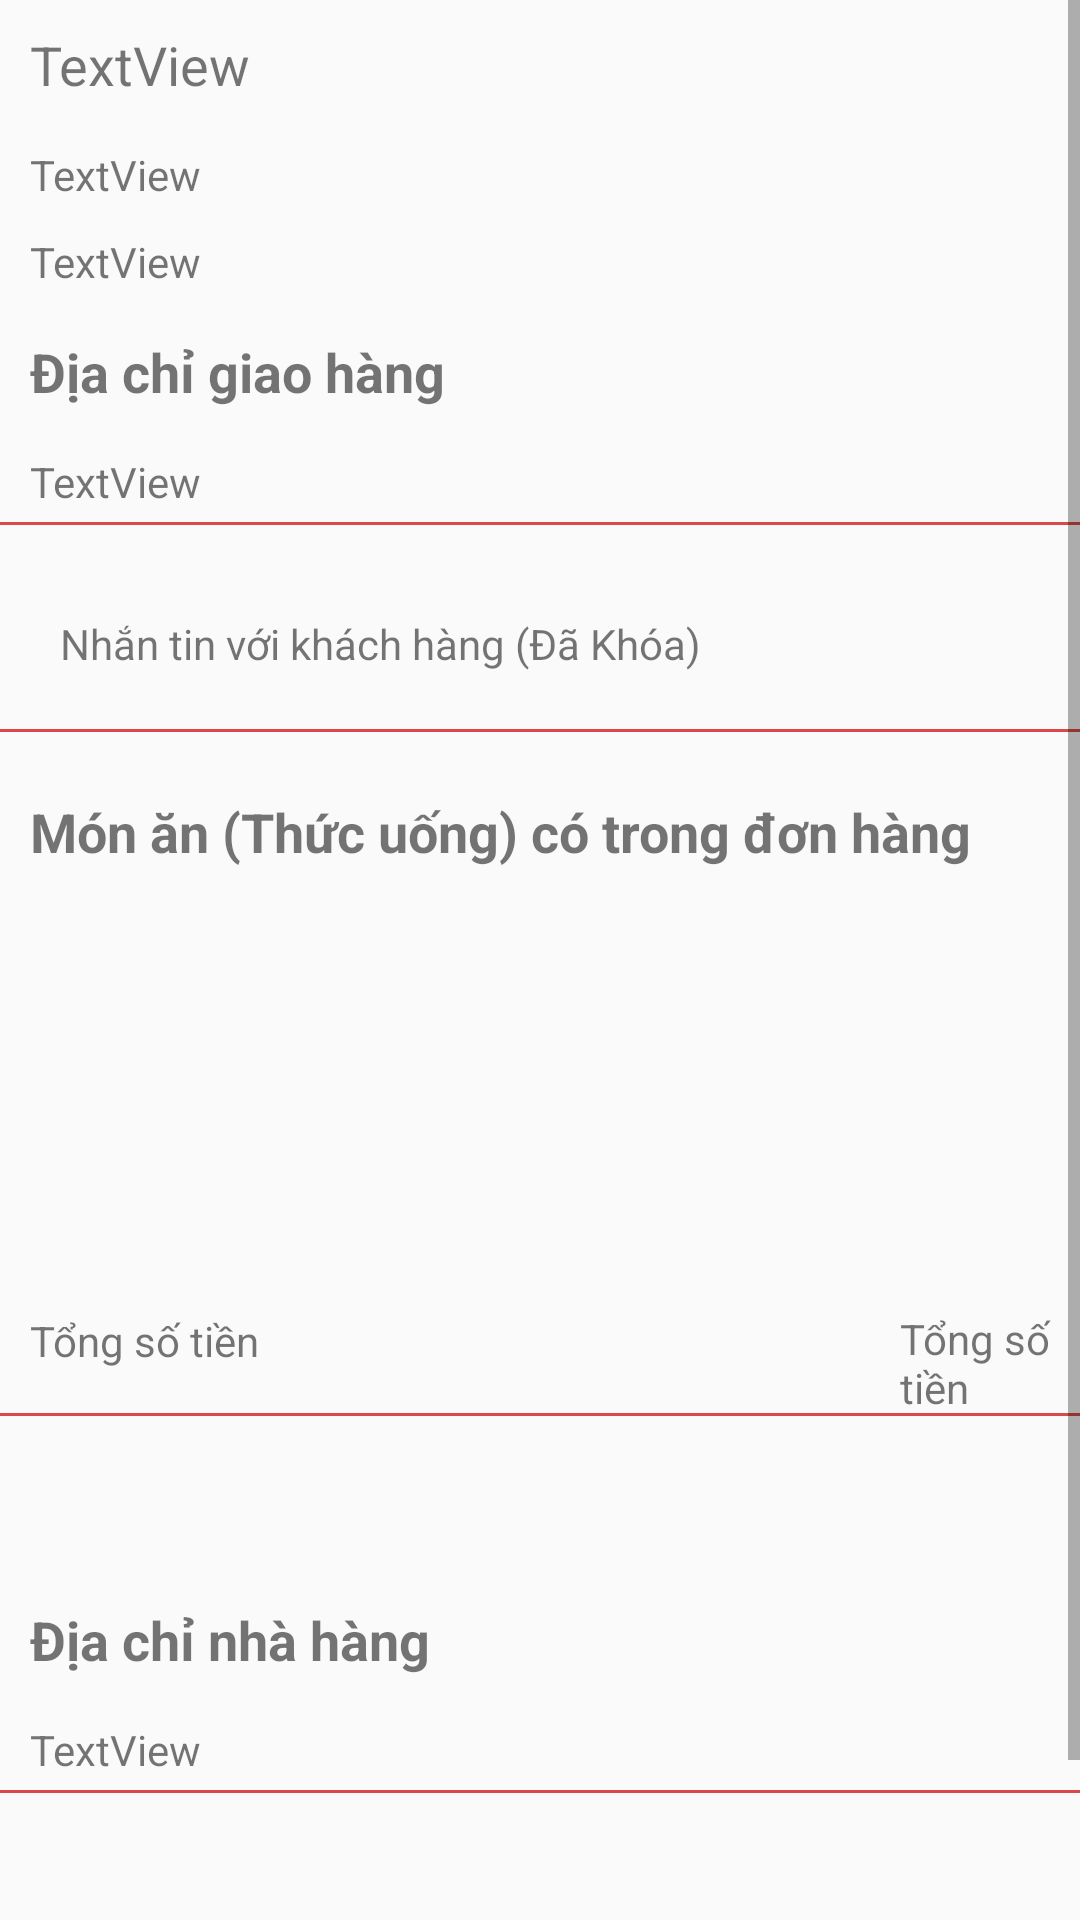

Produce the Android XML layout that renders to this screen, including the resource entries it uses.
<!-- AndroidManifest.xml: application theme AppTheme -->
<!-- res/layout/activity_details_order.xml -->
<?xml version="1.0" encoding="utf-8"?>
<ScrollView xmlns:android="http://schemas.android.com/apk/res/android"
    xmlns:app="http://schemas.android.com/apk/res-auto"
    xmlns:tools="http://schemas.android.com/tools"

    android:layout_width="match_parent"
    android:layout_height="wrap_content">

    <RelativeLayout
        android:id="@+id/layout"
        android:layout_width="match_parent"
        android:layout_height="match_parent">

        <LinearLayout
            android:layout_width="match_parent"
            android:layout_height="wrap_content"
            android:layout_alignParentTop="true"
            android:layout_alignParentEnd="true"
            android:layout_marginTop="-1dp"
            android:layout_marginEnd="-2dp"
            android:orientation="vertical"
            android:background="@drawable/textlines">

            <TextView
                android:id="@+id/tvStoreName"
                android:layout_width="wrap_content"
                android:layout_height="wrap_content"
                android:layout_margin="10dp"
                android:text="TextView"
                android:textSize="18sp" />

            <TextView
                android:id="@+id/tvCountPrice"
                android:layout_width="wrap_content"
                android:layout_height="wrap_content"
                android:layout_marginLeft="10dp"
                android:layout_marginTop="5dp"
                android:layout_marginRight="5dp"
                android:layout_marginBottom="5dp"
                android:text="TextView" />

            <TextView
                android:id="@+id/tvUserName"
                android:layout_width="wrap_content"
                android:layout_height="wrap_content"
                android:layout_marginLeft="10dp"
                android:layout_marginTop="5dp"
                android:layout_marginRight="5dp"
                android:layout_marginBottom="5dp"
                android:text="TextView" />

            <TextView
                android:layout_width="wrap_content"
                android:layout_height="wrap_content"
                android:layout_margin="10dp"
                android:text="Địa chỉ giao hàng"
                android:textSize="18sp"
                android:textStyle="bold" />

            <TextView
                android:id="@+id/tvAddress"
                android:layout_width="362dp"
                android:layout_height="wrap_content"
                android:layout_marginLeft="10dp"
                android:layout_marginTop="5dp"
                android:layout_marginRight="5dp"
                android:layout_marginBottom="5dp"
                android:text="TextView" />
        </LinearLayout>

        <LinearLayout
            android:layout_width="match_parent"
            android:layout_height="wrap_content"
            android:orientation="vertical"
            android:layout_marginTop="185dp"
            android:background="@drawable/textlines">

            <TextView
                android:id="@+id/textView10"
                android:layout_width="match_parent"
                android:layout_height="wrap_content"
                android:layout_margin="20dp"
                android:text="Nhắn tin với khách hàng (Đã Khóa)" />
        </LinearLayout>

        <LinearLayout
            android:layout_width="match_parent"
            android:layout_height="match_parent"
            android:layout_marginTop="255dp"
            android:orientation="vertical"
            android:background="@drawable/textlines">

            <TextView
                android:layout_width="wrap_content"
                android:layout_height="wrap_content"
                android:layout_margin="10dp"
                android:text="Món ăn (Thức uống) có trong đơn hàng"
                android:textSize="18sp"
                android:textStyle="bold" />

            <ListView
                android:id="@+id/listProduct"
                android:layout_width="match_parent"
                android:layout_height="128dp">

            </ListView>

            <TextView
                android:id="@+id/textView13"
                android:layout_width="wrap_content"
                android:layout_height="wrap_content"
                android:layout_margin="10dp"
                android:text="Tổng số tiền" />

            <TextView
                android:id="@+id/tvAmount"
                android:layout_width="wrap_content"
                android:layout_height="wrap_content"
                android:layout_marginLeft="300dp"
                android:layout_marginTop="-30dp"
                android:text="Tổng số tiền" />

        </LinearLayout>
        <LinearLayout
            android:layout_width="match_parent"
            android:layout_height="match_parent"
            android:layout_marginTop="480dp"
            android:orientation="vertical"
            android:background="@drawable/textlines">

            <TextView
                android:id="@+id/storeName"
                android:layout_width="wrap_content"
                android:layout_height="wrap_content"
                android:layout_margin="10dp"
                android:text=""
                android:textSize="18sp"
                android:textStyle="bold" />
            <TextView
                android:layout_width="wrap_content"
                android:layout_height="wrap_content"
                android:layout_margin="10dp"
                android:text="Địa chỉ nhà hàng"
                android:textSize="18sp"
                android:textStyle="bold" />
            <TextView
                android:id="@+id/storeAddress"
                android:layout_width="362dp"
                android:layout_height="wrap_content"
                android:layout_marginLeft="10dp"
                android:layout_marginTop="5dp"
                android:layout_marginRight="5dp"
                android:layout_marginBottom="5dp"
                android:text="TextView" />

        </LinearLayout>

        <Button
            android:id="@+id/btnAcceptOrder"
            android:layout_width="match_parent"
            android:layout_height="wrap_content"
            android:layout_alignParentEnd="true"
            android:layout_gravity="center"
            android:layout_marginTop="650dp"
            android:layout_marginEnd="3dp"
            android:backgroundTint="#939292"
            android:text="Nhận đơn"
            android:textColor="#FFFFFF"
            android:textSize="14sp"
            android:textStyle="bold" />

    </RelativeLayout>
</ScrollView>
<!-- resources referenced by this layout -->
<resources>
  <!-- drawable textlines (drawable) -->
  <?xml version="1.0" encoding="utf-8"?>
  <layer-list xmlns:android="http://schemas.android.com/apk/res/android" >
      <item android:gravity="bottom">
          <shape>
              <size android:height="1dp"
                  android:width="1dp"/>
              <solid android:color="#da484a" />
          </shape>
      </item>
  </layer-list>
  <style name="AppTheme" parent="Theme.AppCompat.Light.DarkActionBar">
          
          <item name="colorPrimary">#da484a</item>
      </style>
</resources>
